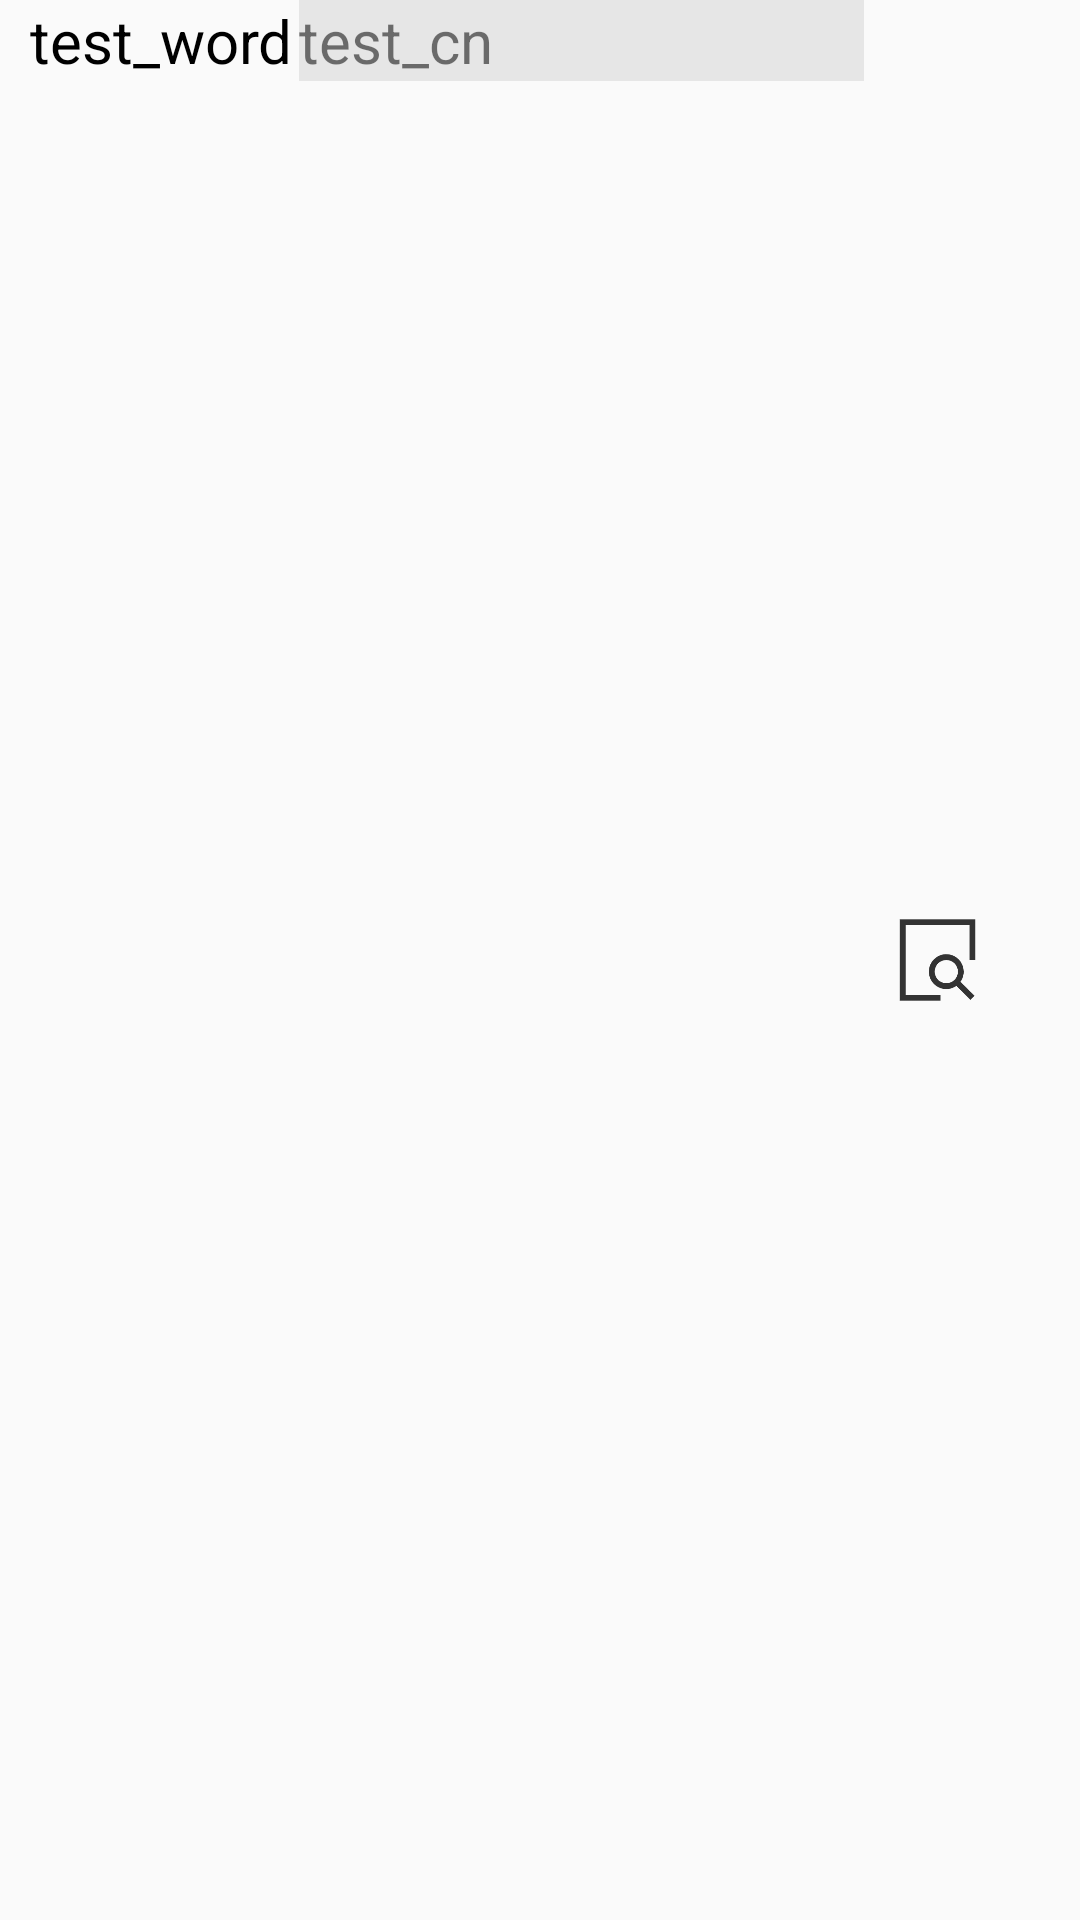

Reconstruct the res/layout file that produces this screen, plus the resources it refers to.
<!-- AndroidManifest.xml: application theme AppTheme -->
<!-- res/layout/word_item.xml -->
<?xml version="1.0" encoding="utf-8"?>


        <LinearLayout
            xmlns:android="http://schemas.android.com/apk/res/android"
            xmlns:tools="http://schemas.android.com/tools"
            android:id="@+id/wordList"
            android:layout_width="match_parent"
            android:layout_height="wrap_content"
            android:orientation="horizontal"
            android:layout_marginTop="10dp"
            >
            <TextView
                android:id="@+id/word"
                android:text="test_word"
                android:layout_width="100dp"
                android:layout_height="wrap_content"
                android:textSize="20dp"
                android:textColor="#000000"
                android:layout_marginLeft="10dp"
                android:layout_weight="2"
                >
            </TextView>
            <TextView
                android:id="@+id/word_cn"
                android:text="test_cn"
                android:layout_width="220dp"
                android:layout_height="wrap_content"
                android:background="#E6E6E6"
                android:textSize="20dp"
                android:layout_weight="6">
            </TextView>

            <ImageView
                android:id="@+id/chakanImg"
                android:layout_width="31dp"
                android:layout_height="match_parent"
                android:gravity="right"
                android:scaleType="fitCenter"
                android:src="@drawable/chakan"
                android:layout_marginLeft="10dp"/>
            <ImageView
                android:id="@+id/shoucangImg"
                android:layout_width="31dp"
                android:layout_height="match_parent"
                android:gravity="right"
                android:scaleType="fitCenter"
                android:src="@drawable/shoucang"
                />

        </LinearLayout>
<!-- resources referenced by this layout -->
<resources>
  <!-- drawable chakan: png bitmap (drawable, 4303 bytes) -->
  <style name="AppTheme" parent="Theme.AppCompat.Light.DarkActionBar">
          
          <item name="colorPrimary">@color/colorPrimary</item>
          <item name="colorPrimaryDark">@color/colorPrimaryDark</item>
          <item name="colorAccent">@color/colorAccent</item>
      </style>
  <!-- not gathered from this repository: default colours our renderer supplied (Android Studio template values) -->
  <color name="colorPrimary">#FF6200EE</color>
  <color name="colorPrimaryDark">#FF3700B3</color>
  <color name="colorAccent">#FF03DAC5</color>
</resources>
